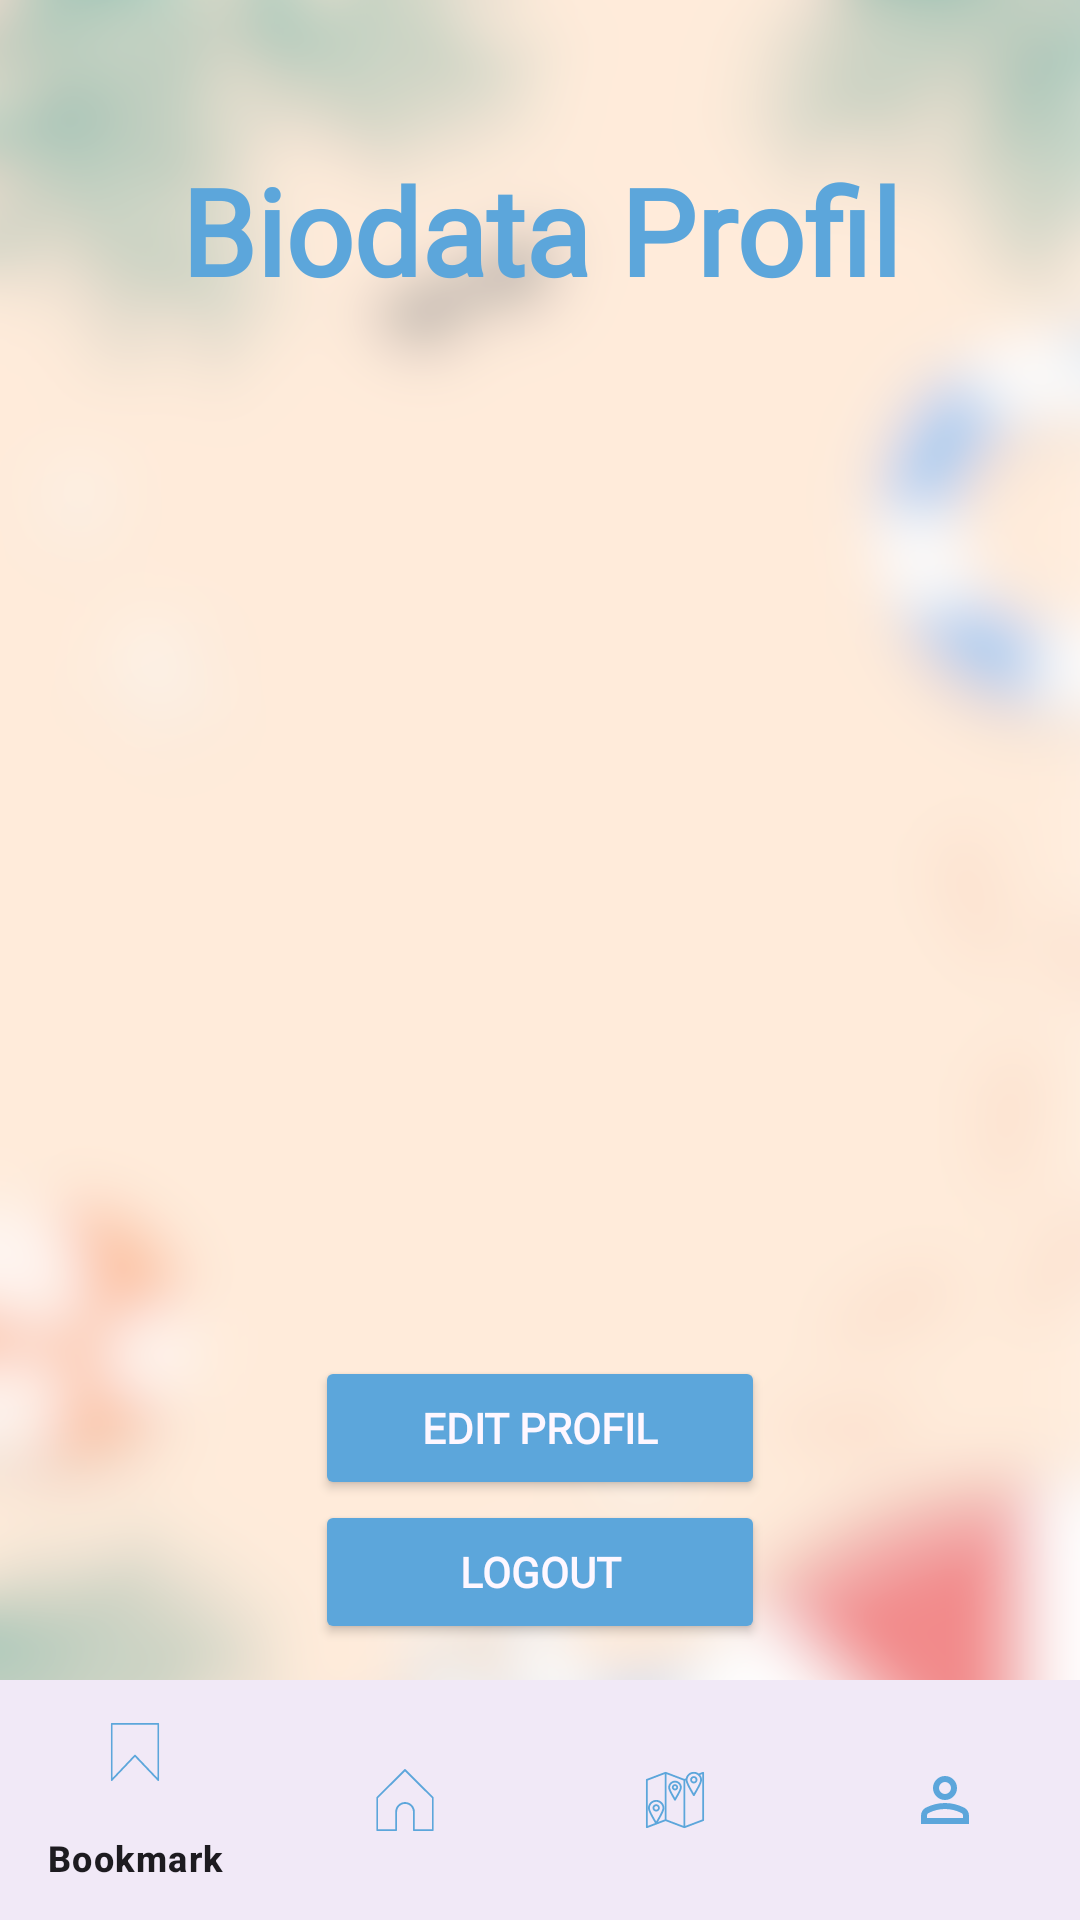

Layout XML and referenced resources for this Android screen:
<!-- AndroidManifest.xml: application theme Theme.TravelLabel -->
<!-- res/layout/activity_profile.xml -->
<?xml version="1.0" encoding="utf-8"?>
<androidx.constraintlayout.widget.ConstraintLayout xmlns:android="http://schemas.android.com/apk/res/android"
    xmlns:app="http://schemas.android.com/apk/res-auto"
    xmlns:tools="http://schemas.android.com/tools"
    android:id="@+id/main"
    android:layout_width="match_parent"
    android:layout_height="match_parent"
    tools:context=".View.Profile.ProfileActivity">

    <ImageView
        android:layout_width="match_parent"
        android:layout_height="match_parent"
        android:src="@drawable/bg_main"
        android:scaleType="fitXY"
        app:layout_constraintTop_toTopOf="parent"
        app:layout_constraintStart_toStartOf="parent"
        />

    <com.google.android.material.bottomnavigation.BottomNavigationView
        android:id="@+id/navBottom"
        android:layout_width="0dp"
        android:layout_height="wrap_content"
        android:layout_marginStart="0dp"
        android:layout_marginEnd="0dp"
        android:background="?android:attr/windowBackground"
        app:itemIconTint="@color/light_blue"
        app:layout_constraintBottom_toBottomOf="parent"
        app:layout_constraintLeft_toLeftOf="parent"
        app:layout_constraintRight_toRightOf="parent"
        app:menu="@menu/bottom_nav"
        />

    
    
    
    
    
    
    
    
    
    
    
    

    <TextView
        android:id="@+id/tv_judul"
        android:layout_width="match_parent"
        android:layout_height="wrap_content"
        android:text="Biodata Profil"
        android:textStyle="bold"
        android:textSize="40sp"
        android:textColor="#5CA6DB"
        android:fontFamily="@font/robotomono"
        android:layout_marginTop="50dp"
        android:textAlignment="center"
        app:layout_constraintTop_toTopOf="parent"
        app:layout_constraintStart_toStartOf="parent"/>

    <TextView
        android:id="@+id/tv_username"
        android:layout_width="0dp"
        android:layout_height="wrap_content"
        tools:text="tes"
        android:textStyle="bold"
        android:textSize="25sp"
        tools:alpha="100"
        app:layout_constraintTop_toBottomOf="@+id/tv_judul"
        app:layout_constraintStart_toStartOf="parent"
        app:layout_constraintEnd_toEndOf="parent"
        android:layout_marginStart="60dp"
        android:layout_marginEnd="60dp"
        android:layout_marginTop="30dp"/>

    <TextView
        android:id="@+id/tv_email"
        android:layout_width="0dp"
        android:layout_height="wrap_content"
        tools:text="tes"

        android:textSize="17sp"
        tools:alpha="100"
        app:layout_constraintTop_toBottomOf="@+id/tv_username"
        app:layout_constraintStart_toStartOf="@id/tv_username"
        app:layout_constraintEnd_toEndOf="@id/tv_username"
        android:layout_marginTop="20dp"/>

    <Button
        android:id="@+id/button_editprofile"
        android:layout_width="150dp"
        android:layout_height="wrap_content"
        android:layout_marginBottom="60dp"
        app:layout_constraintBottom_toTopOf="@id/navBottom"
        app:layout_constraintStart_toStartOf="parent"
        app:layout_constraintEnd_toEndOf="parent"
        android:text="Edit Profil"
        android:backgroundTint="#5CA6DB"
        android:textStyle="bold"
        android:textColor="?android:attr/windowBackground"
        android:fontFamily="@font/robotomono"/>

    <Button
        android:id="@+id/logoutButton"
        android:layout_width="150dp"
        android:layout_height="wrap_content"
        android:text="@string/logout"
        android:fontFamily="@font/robotomono"
        android:textStyle="bold"
        android:textColor="?android:attr/windowBackground"
        android:backgroundTint="#5CA6DB"
        app:layout_constraintEnd_toEndOf="parent"
        app:layout_constraintStart_toStartOf="parent"
        app:layout_constraintTop_toBottomOf="@id/button_editprofile"/>

</androidx.constraintlayout.widget.ConstraintLayout>
<!-- resources referenced by this layout -->
<resources>
  <color name="light_blue">#5ca6db</color>
  <!-- drawable bg_main: png bitmap (drawable, 335882 bytes) -->
  <string name="logout">Logout</string>
  <style name="Theme.TravelLabel" parent="Base.Theme.TravelLabel" />
  <style name="Base.Theme.TravelLabel" parent="Theme.Material3.DayNight.NoActionBar">
          
          
      </style>
</resources>
